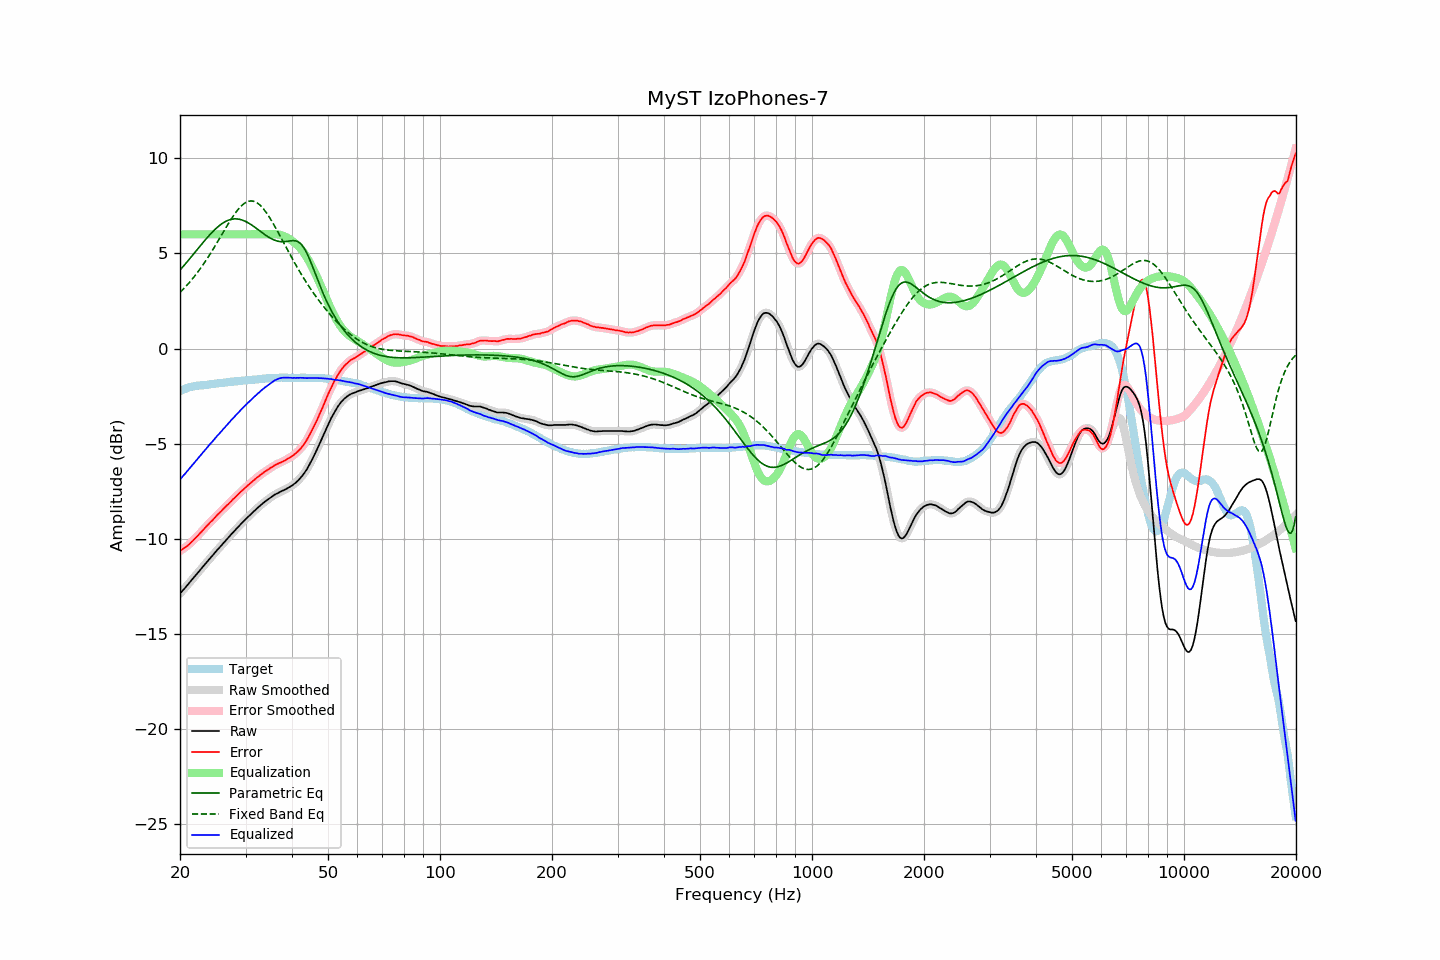

The table this chart was drawn from, first rows:
frequency, raw, error, smoothed, error_smoothed, equalization, parametric_eq, fixed_band_eq, equalized_raw, equalized_smoothed, target
20.00, -12.89, -10.65, -12.88, -10.64, 6.00, 4.12, 2.95, -6.89, -6.88, -2.24
20.20, -12.79, -10.59, -12.79, -10.59, 6.00, 4.22, 3.03, -6.79, -6.79, -2.20
20.40, -12.68, -10.52, -12.69, -10.53, 6.00, 4.31, 3.12, -6.68, -6.69, -2.16
20.61, -12.60, -10.47, -12.59, -10.47, 6.00, 4.41, 3.20, -6.60, -6.59, -2.13
20.81, -12.49, -10.40, -12.50, -10.41, 6.00, 4.51, 3.30, -6.49, -6.50, -2.09
21.02, -12.40, -10.34, -12.40, -10.34, 6.00, 4.61, 3.39, -6.40, -6.40, -2.05
21.23, -12.30, -10.26, -12.30, -10.27, 6.00, 4.71, 3.49, -6.30, -6.30, -2.03
21.44, -12.19, -10.18, -12.20, -10.19, 6.00, 4.82, 3.59, -6.19, -6.20, -2.01
21.66, -12.10, -10.10, -12.10, -10.10, 6.00, 4.92, 3.69, -6.10, -6.10, -1.99
21.87, -11.99, -10.01, -11.99, -10.02, 6.00, 5.02, 3.79, -5.99, -5.99, -1.98
22.09, -11.89, -9.93, -11.89, -9.93, 6.00, 5.13, 3.90, -5.89, -5.89, -1.96
22.31, -11.79, -9.84, -11.79, -9.84, 6.00, 5.23, 4.01, -5.79, -5.79, -1.95
22.54, -11.70, -9.75, -11.70, -9.75, 6.00, 5.33, 4.13, -5.70, -5.70, -1.94
22.76, -11.59, -9.66, -11.60, -9.66, 6.00, 5.44, 4.24, -5.59, -5.60, -1.93
22.99, -11.50, -9.56, -11.50, -9.57, 6.00, 5.54, 4.36, -5.50, -5.50, -1.93
23.22, -11.40, -9.47, -11.40, -9.47, 6.00, 5.64, 4.49, -5.40, -5.40, -1.92
23.45, -11.29, -9.38, -11.30, -9.38, 6.00, 5.74, 4.61, -5.29, -5.30, -1.91
23.69, -11.20, -9.29, -11.19, -9.29, 6.00, 5.83, 4.74, -5.20, -5.19, -1.90
23.92, -11.09, -9.20, -11.10, -9.21, 6.00, 5.93, 4.87, -5.09, -5.10, -1.89
24.16, -10.99, -9.12, -11.00, -9.12, 6.00, 6.02, 5.00, -4.99, -5.00, -1.88
24.40, -10.90, -9.05, -10.90, -9.04, 6.00, 6.11, 5.14, -4.90, -4.90, -1.86
24.65, -10.81, -8.95, -10.80, -8.95, 6.00, 6.20, 5.28, -4.81, -4.80, -1.86
24.89, -10.70, -8.86, -10.71, -8.86, 6.00, 6.28, 5.42, -4.70, -4.71, -1.85
25.14, -10.60, -8.77, -10.61, -8.77, 6.00, 6.36, 5.56, -4.60, -4.61, -1.84
25.39, -10.51, -8.69, -10.51, -8.69, 6.00, 6.43, 5.70, -4.51, -4.51, -1.83
25.65, -10.42, -8.61, -10.42, -8.60, 6.00, 6.50, 5.84, -4.42, -4.42, -1.81
25.91, -10.33, -8.52, -10.32, -8.52, 6.00, 6.56, 5.99, -4.33, -4.32, -1.81
26.16, -10.22, -8.42, -10.23, -8.43, 6.00, 6.61, 6.13, -4.22, -4.23, -1.80
26.43, -10.14, -8.35, -10.13, -8.34, 6.00, 6.66, 6.27, -4.14, -4.13, -1.79
26.69, -10.04, -8.25, -10.04, -8.26, 6.00, 6.70, 6.41, -4.04, -4.04, -1.78
26.96, -9.95, -8.18, -9.94, -8.18, 6.00, 6.74, 6.55, -3.95, -3.94, -1.76
27.23, -9.85, -8.09, -9.85, -8.09, 6.00, 6.77, 6.69, -3.85, -3.85, -1.75
27.50, -9.76, -8.01, -9.76, -8.01, 6.00, 6.79, 6.82, -3.76, -3.76, -1.74
27.77, -9.66, -7.92, -9.66, -7.93, 6.00, 6.81, 6.95, -3.66, -3.66, -1.74
28.05, -9.57, -7.85, -9.57, -7.84, 6.00, 6.81, 7.07, -3.57, -3.57, -1.72
28.33, -9.48, -7.76, -9.49, -7.76, 6.00, 6.81, 7.19, -3.48, -3.49, -1.73
28.62, -9.40, -7.68, -9.40, -7.68, 6.00, 6.81, 7.29, -3.40, -3.40, -1.72
28.90, -9.31, -7.60, -9.30, -7.60, 6.00, 6.79, 7.39, -3.31, -3.30, -1.71
29.19, -9.22, -7.51, -9.22, -7.52, 6.00, 6.77, 7.48, -3.22, -3.22, -1.71
29.48, -9.12, -7.45, -9.13, -7.44, 6.00, 6.74, 7.56, -3.12, -3.13, -1.68
29.78, -9.05, -7.37, -9.04, -7.36, 6.00, 6.71, 7.63, -3.05, -3.04, -1.68
30.08, -8.96, -7.29, -8.96, -7.29, 6.00, 6.67, 7.68, -2.96, -2.96, -1.67
30.38, -8.88, -7.20, -8.88, -7.21, 6.00, 6.63, 7.72, -2.88, -2.88, -1.67
30.68, -8.80, -7.14, -8.80, -7.14, 6.00, 6.58, 7.74, -2.80, -2.80, -1.65
30.99, -8.72, -7.06, -8.72, -7.06, 6.00, 6.52, 7.76, -2.72, -2.72, -1.65
31.30, -8.64, -6.99, -8.64, -6.99, 6.00, 6.47, 7.75, -2.64, -2.64, -1.65
31.61, -8.56, -6.92, -8.56, -6.92, 6.00, 6.41, 7.73, -2.56, -2.56, -1.64
31.93, -8.48, -6.85, -8.48, -6.85, 6.00, 6.35, 7.70, -2.48, -2.48, -1.63
32.24, -8.39, -6.77, -8.40, -6.78, 6.00, 6.29, 7.65, -2.39, -2.40, -1.63
32.57, -8.33, -6.72, -8.32, -6.71, 6.00, 6.22, 7.59, -2.33, -2.32, -1.61
32.89, -8.24, -6.64, -8.25, -6.64, 6.00, 6.16, 7.52, -2.24, -2.25, -1.60
33.22, -8.18, -6.58, -8.17, -6.58, 6.00, 6.10, 7.43, -2.18, -2.17, -1.59
33.55, -8.10, -6.52, -8.10, -6.52, 6.00, 6.03, 7.33, -2.10, -2.10, -1.58
33.89, -8.04, -6.46, -8.04, -6.46, 6.00, 5.97, 7.22, -2.04, -2.04, -1.58
34.23, -7.98, -6.41, -7.98, -6.41, 6.00, 5.92, 7.11, -1.98, -1.98, -1.57
34.57, -7.92, -6.36, -7.91, -6.35, 6.00, 5.86, 6.98, -1.92, -1.91, -1.56
34.92, -7.86, -6.29, -7.86, -6.30, 6.00, 5.81, 6.85, -1.85, -1.85, -1.56
35.27, -7.80, -6.24, -7.79, -6.24, 6.00, 5.77, 6.71, -1.79, -1.79, -1.55
35.62, -7.74, -6.19, -7.73, -6.19, 6.01, 5.72, 6.56, -1.73, -1.73, -1.55
35.97, -7.68, -6.13, -7.68, -6.14, 6.01, 5.69, 6.41, -1.67, -1.67, -1.55
... 635 more rows
